Labelled photos from "skeletal_output", an image-classification folder in Eva13-sys/smart_mirror. The possible labels are: downward dog pose, goddess pose, plank pose, tree pose, warrior 2 pose.

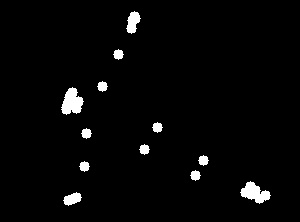
Label: plank pose

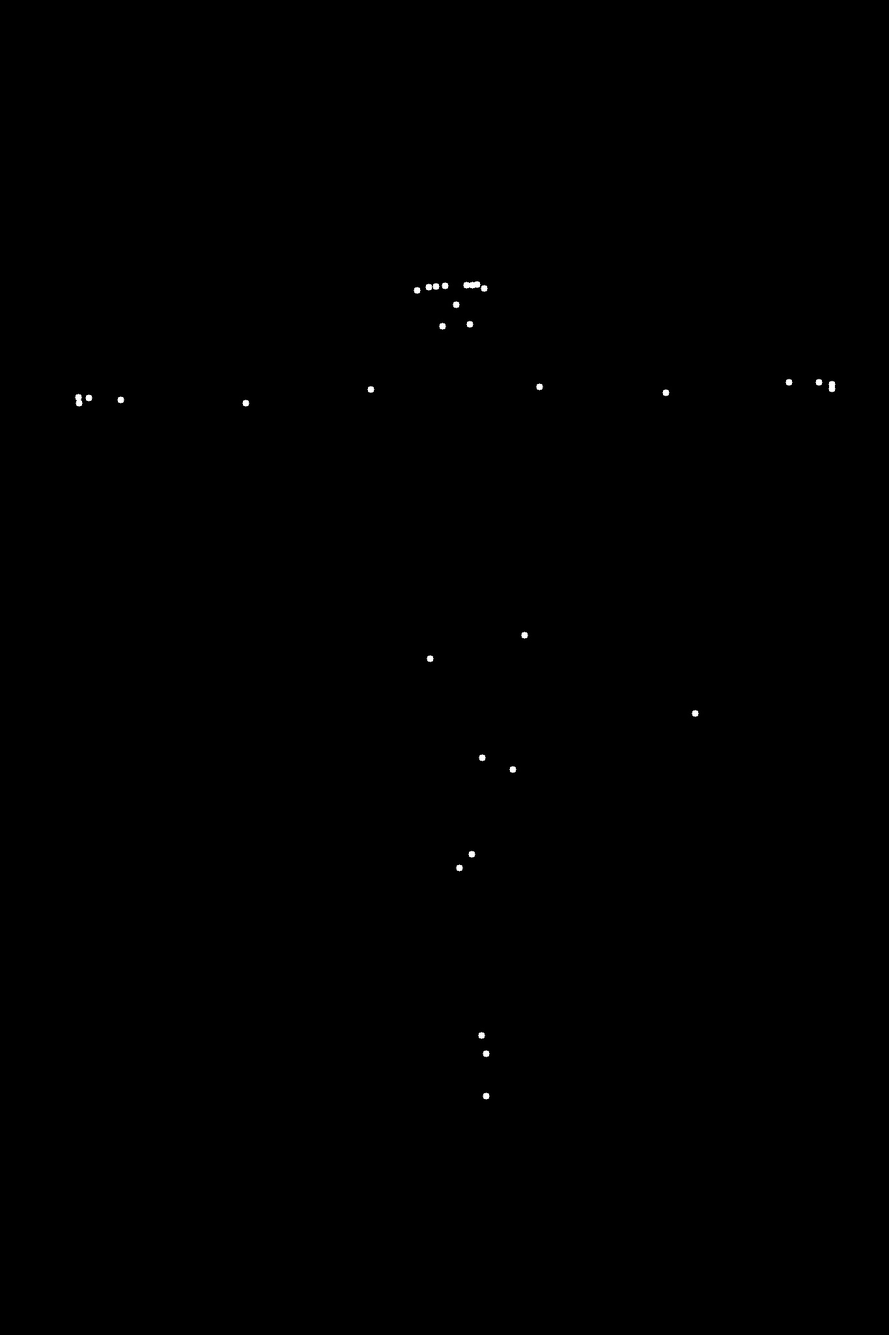
Label: tree pose

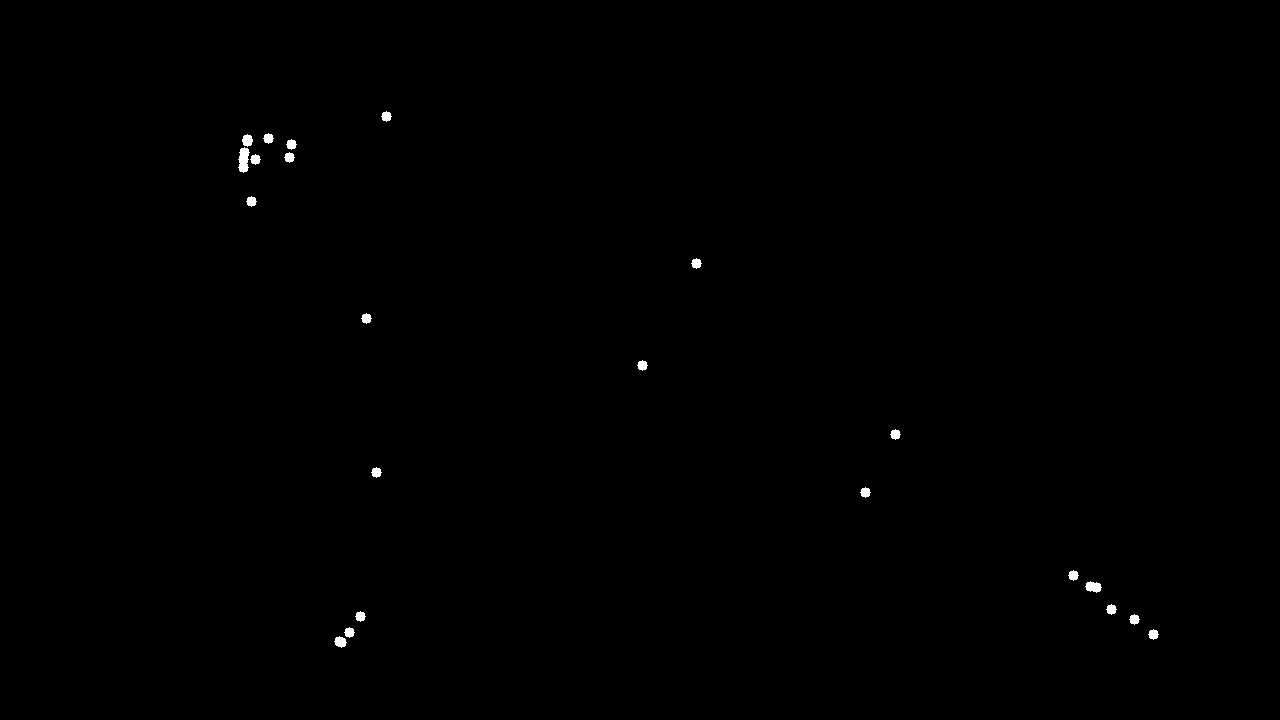
Label: plank pose

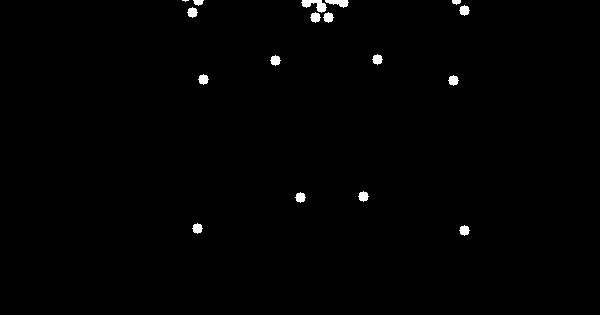
Label: goddess pose

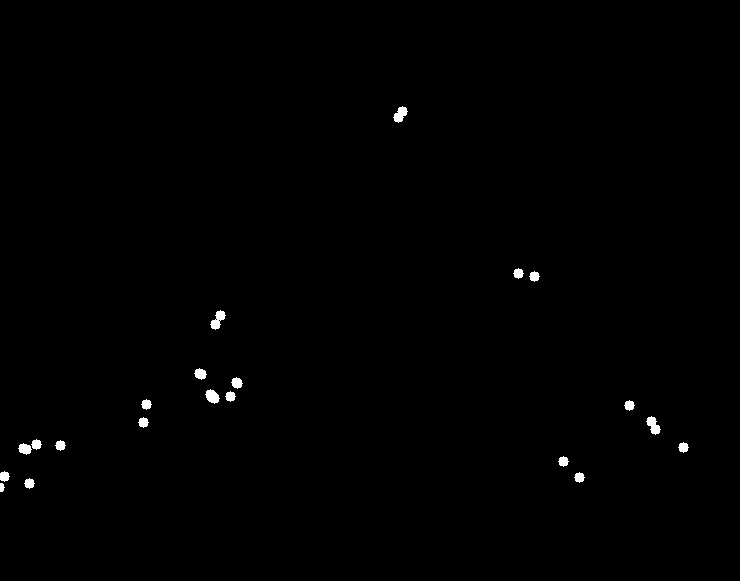
Label: downward dog pose

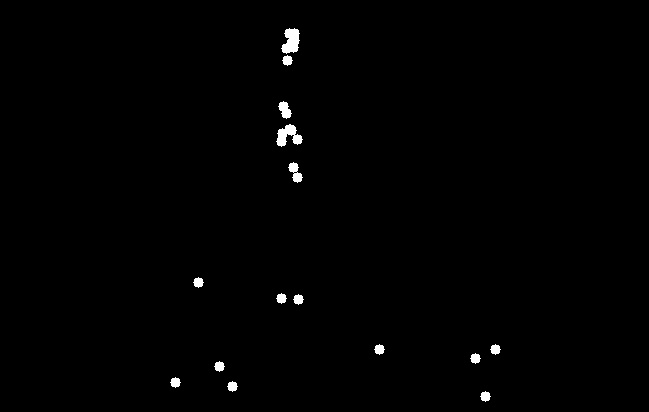
Label: warrior 2 pose
